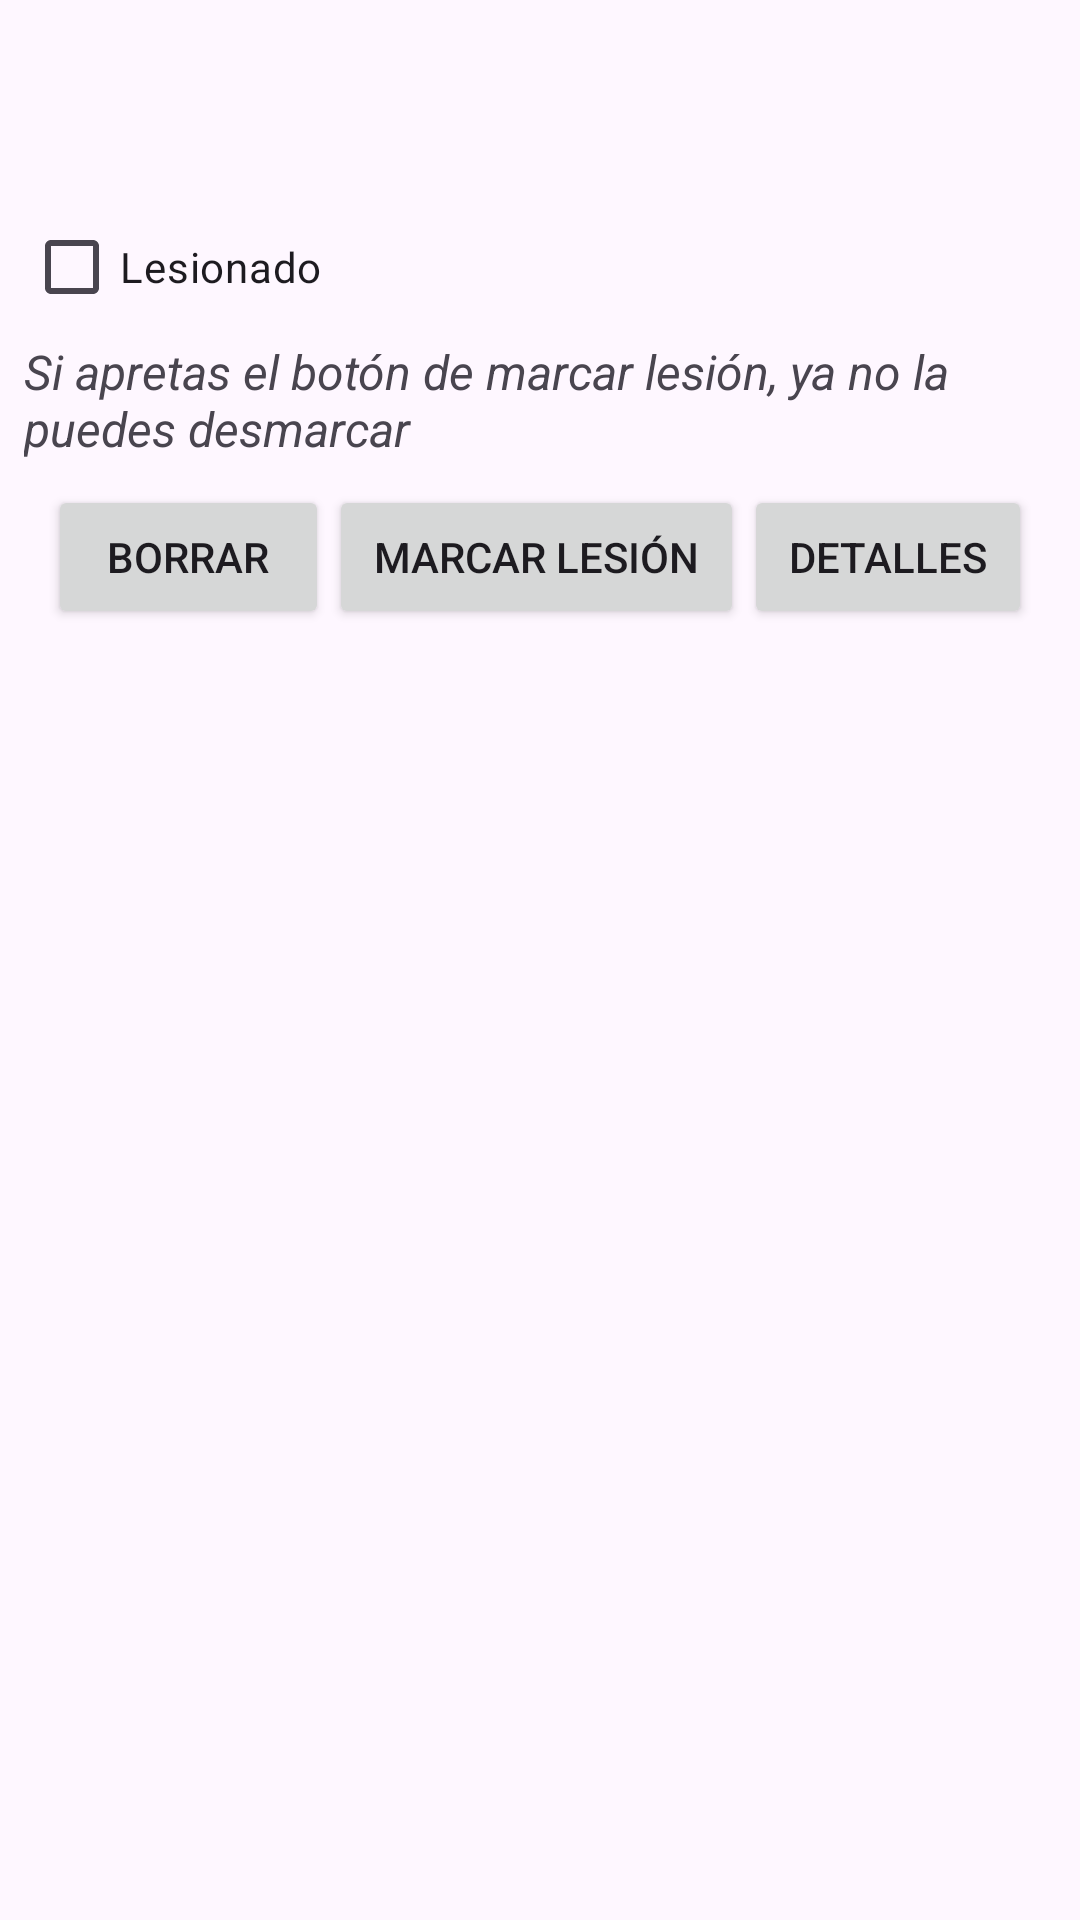

Here is an Android app screen rendered from its layout file. Give the layout XML and the strings, colors and styles it references.
<!-- AndroidManifest.xml: application theme Theme.ResetTrain -->
<!-- res/layout/usuario_item.xml -->
<?xml version="1.0" encoding="utf-8"?>
<androidx.constraintlayout.widget.ConstraintLayout xmlns:android="http://schemas.android.com/apk/res/android"
    xmlns:app="http://schemas.android.com/apk/res-auto"
    xmlns:tools="http://schemas.android.com/tools"
    android:layout_width="match_parent"
    android:layout_height="wrap_content">

    <LinearLayout
        android:id="@+id/linearLayout2"
        android:layout_width="match_parent"
        android:layout_height="wrap_content"
        android:layout_marginStart="8dp"
        android:layout_marginTop="8dp"
        android:layout_marginEnd="8dp"
        android:orientation="vertical"
        app:layout_constraintEnd_toEndOf="parent"
        app:layout_constraintStart_toStartOf="parent"
        app:layout_constraintTop_toTopOf="parent">

        <TextView
            android:id="@+id/usuario_name"
            android:layout_width="match_parent"
            android:layout_height="wrap_content" />

        <CheckedTextView
            android:id="@+id/usuario_objetive"
            android:layout_width="match_parent"
            android:layout_height="wrap_content" />

        <TextView
            android:id="@+id/usuario_phone"
            android:layout_width="match_parent"
            android:layout_height="wrap_content" />

        <CheckBox
            android:id="@+id/lesionadoCB"
            android:layout_width="match_parent"
            android:layout_height="wrap_content"
            android:text="@string/lesionado" />

        <TextView
            android:id="@+id/textView4"
            android:layout_width="match_parent"
            android:layout_height="wrap_content"
            android:text="@string/marca_lesionado"
            android:textSize="16sp"
            android:textStyle="italic" />

    </LinearLayout>

    <LinearLayout
        android:layout_width="match_parent"
        android:layout_height="wrap_content"
        android:layout_marginStart="16dp"
        android:layout_marginTop="8dp"
        android:layout_marginEnd="16dp"
        android:orientation="horizontal"
        app:layout_constraintEnd_toEndOf="parent"
        app:layout_constraintStart_toStartOf="parent"
        app:layout_constraintTop_toBottomOf="@+id/linearLayout2">

        <Button
            android:id="@+id/delete_usuarios_button"
            android:layout_width="wrap_content"
            android:layout_height="wrap_content"
            android:layout_weight="1"
            android:text="@string/boton_borrar" />

        <Button
            android:id="@+id/modify_usuarios_button"
            android:layout_width="wrap_content"
            android:layout_height="wrap_content"
            android:layout_weight="1"
            android:text="@string/usuario_lesion" />

        <Button
            android:id="@+id/details_usuario_button"
            android:layout_width="wrap_content"
            android:layout_height="wrap_content"
            android:layout_weight="1"
            android:text="@string/boton_detalles" />
    </LinearLayout>
</androidx.constraintlayout.widget.ConstraintLayout>
<!-- resources referenced by this layout -->
<resources>
  <string name="boton_borrar">Borrar</string>
  <string name="boton_detalles">Detalles</string>
  <string name="lesionado">Lesionado</string>
  <string name="marca_lesionado">Si apretas el botón de marcar lesión, ya no la puedes desmarcar</string>
  <string name="usuario_lesion">Marcar Lesión</string>
  <style name="Theme.ResetTrain" parent="Base.Theme.ResetTrain" />
  <style name="Base.Theme.ResetTrain" parent="Theme.Material3.DayNight.NoActionBar">
          
          
      </style>
</resources>
